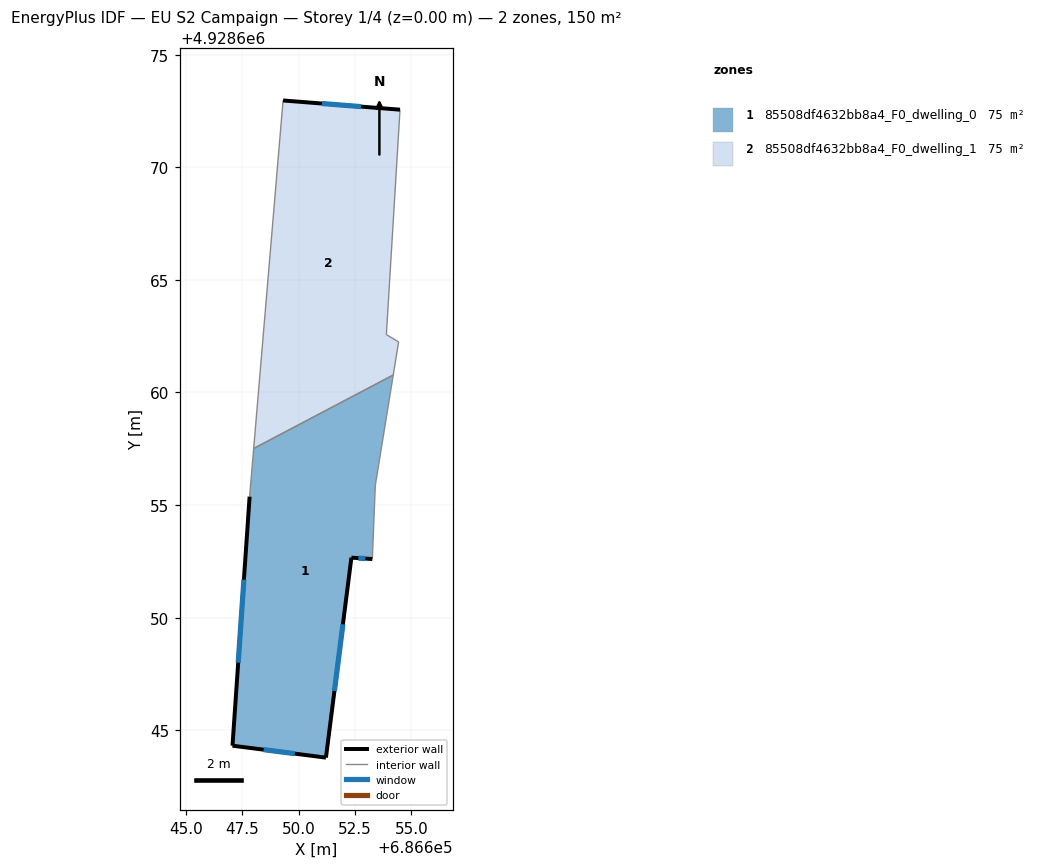
=== STOREY PLAN SPEC (per zone: floor XY polygon, exterior-wall plan segments, windows/doors) ===
zone 1: 85508df4632bb8a4_F0_dwelling_0  (74.8 m²)
  floor: (686654.20, 4928660.78) (686653.40, 4928655.88) (686653.27, 4928652.60) (686652.34, 4928652.67) (686651.21, 4928643.79) (686647.06, 4928644.32) (686647.82, 4928655.38) (686648.00, 4928657.51)
  exterior wall: (686652.34, 4928652.67) – (686653.27, 4928652.60)  [0.9 m]
    window: (686652.65, 4928652.64) – (686652.96, 4928652.62)  [0.3 m²]
  exterior wall: (686651.21, 4928643.79) – (686652.34, 4928652.67)  [9.0 m]
    window: (686651.59, 4928646.74) – (686651.96, 4928649.71)  [3.0 m²]
  exterior wall: (686647.06, 4928644.32) – (686651.21, 4928643.79)  [4.2 m]
    window: (686648.44, 4928644.14) – (686649.83, 4928643.96)  [1.4 m²]
  exterior wall: (686647.82, 4928655.38) – (686647.06, 4928644.32)  [11.1 m]
    window: (686647.57, 4928651.69) – (686647.31, 4928648.00)  [3.7 m²]
  interior walls: 4
zone 2: 85508df4632bb8a4_F0_dwelling_1  (74.8 m²)
  floor: (686654.50, 4928672.56) (686653.89, 4928662.57) (686654.44, 4928662.25) (686654.20, 4928660.78) (686648.00, 4928657.51) (686649.31, 4928672.97)
  exterior wall: (686654.50, 4928672.56) – (686649.31, 4928672.97)  [5.2 m]
    window: (686652.77, 4928672.70) – (686651.04, 4928672.83)  [1.7 m²]
  interior walls: 5

=== DERIVED (storey summary) ===
Building: EU S2 Campaign
Storey: 1 of 4  (floor level z = 0.00 m)
Storey gross floor area: 149.6 m²
Zones on this storey: 2
  - 85508df4632bb8a4_F0_dwelling_0: floor 74.8 m²; exterior wall 25.2 m (75.5 m²); 4 window(s) 8.4 m²; WWR 11.1%
  - 85508df4632bb8a4_F0_dwelling_1: floor 74.8 m²; exterior wall 5.2 m (15.6 m²); 1 window(s) 1.7 m²; WWR 11.1%
Zone adjacency (shared interzone walls):
  - 85508df4632bb8a4_F0_dwelling_0 ↔ 85508df4632bb8a4_F0_dwelling_1